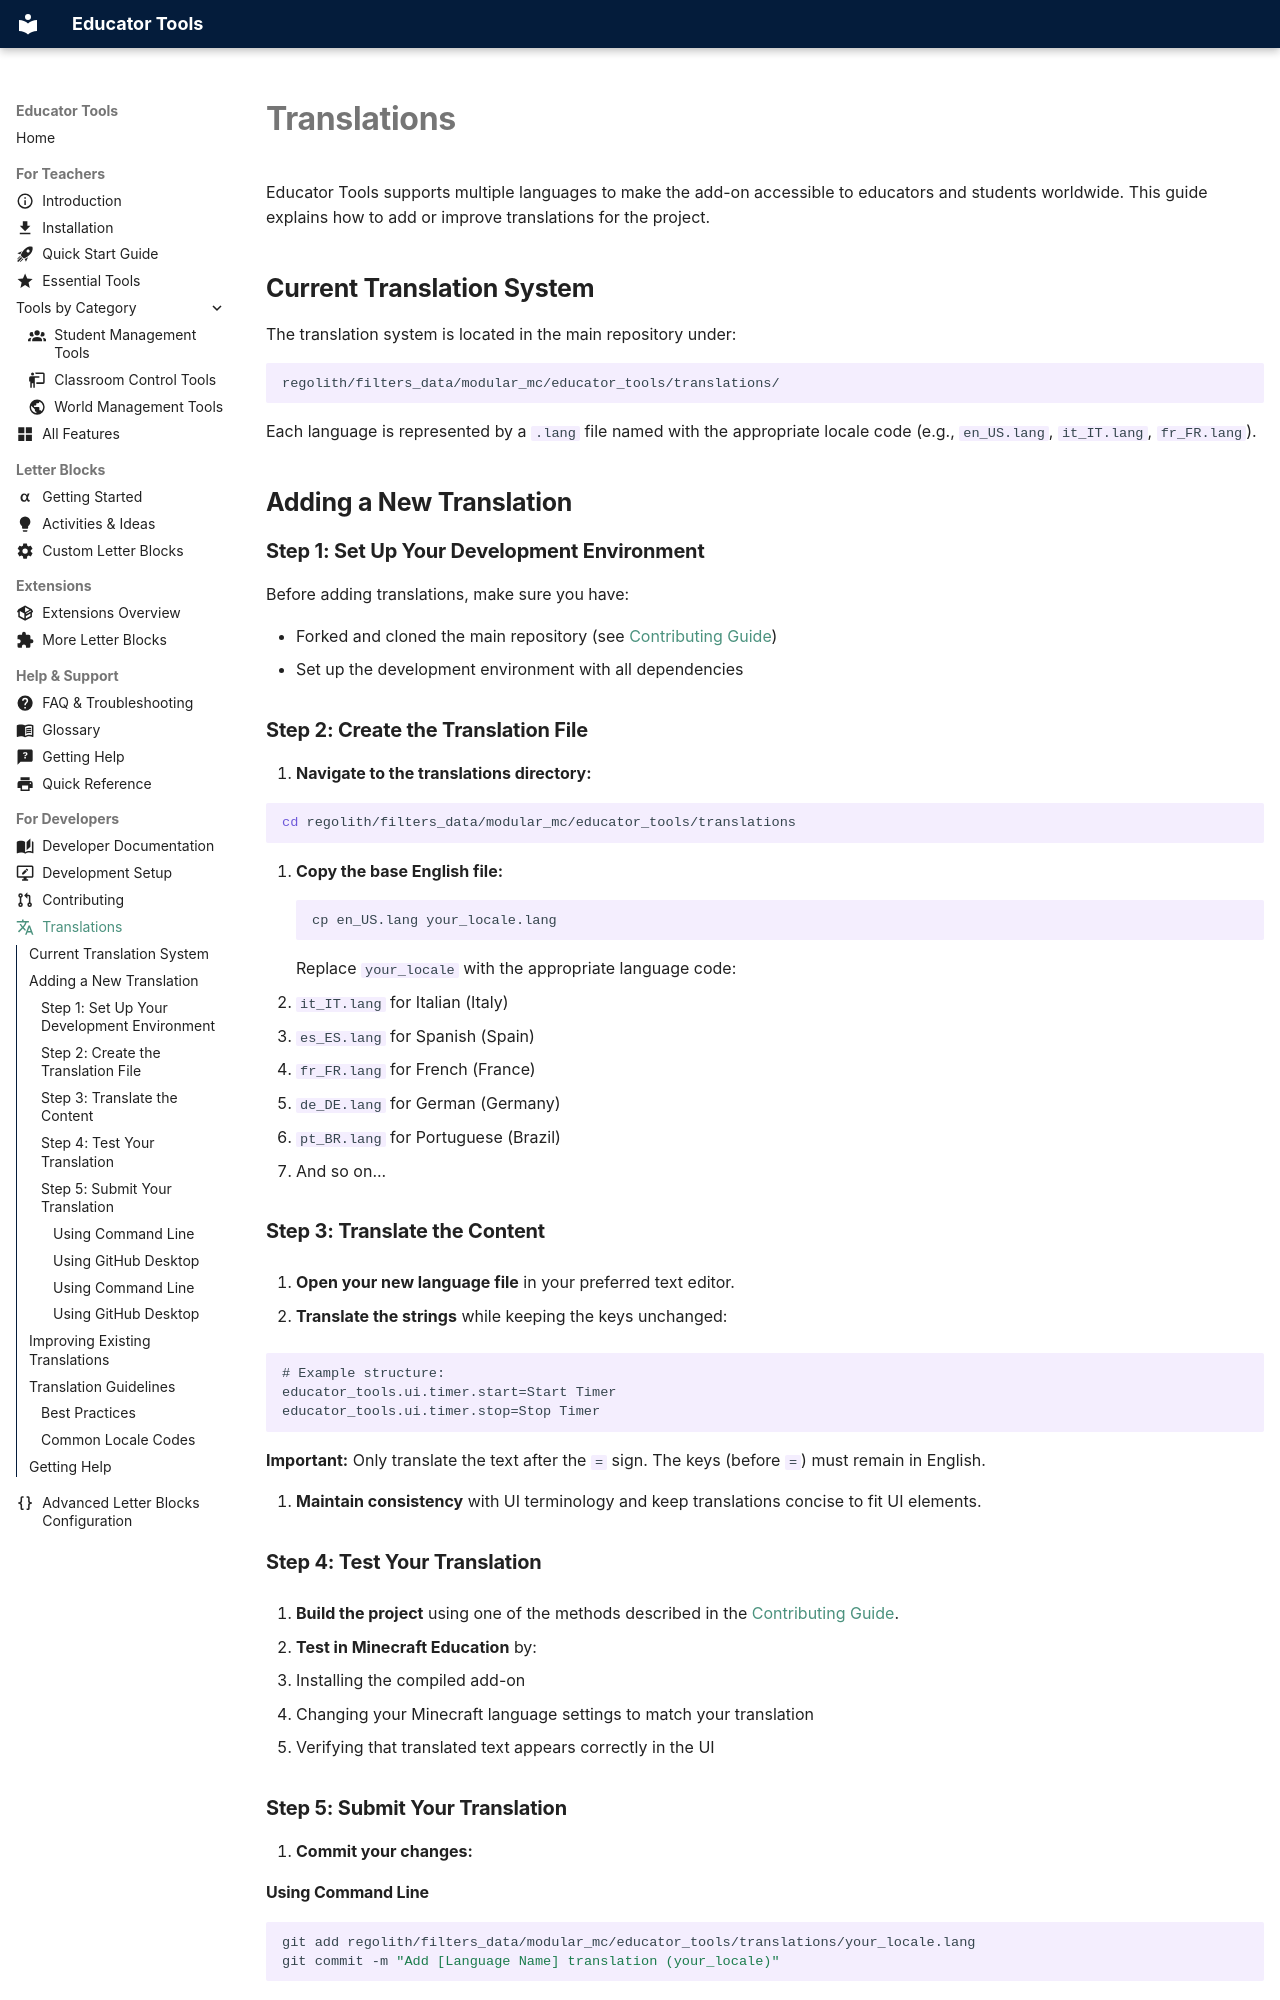

repository: ShapescapeMC/Educator-Tools · page: Translations/index.html · generator: mkdocs

---
icon: material/translate
---

# Translations

Educator Tools supports multiple languages to make the add-on accessible to educators and students worldwide. This guide explains how to add or improve translations for the project.

## Current Translation System

The translation system is located in the main repository under:

```
regolith/filters_data/modular_mc/educator_tools/translations/
```

Each language is represented by a `.lang` file named with the appropriate locale code (e.g., `en_US.lang`, `it_IT.lang`, `fr_FR.lang`).

## Adding a New Translation

### Step 1: Set Up Your Development Environment

Before adding translations, make sure you have:

- Forked and cloned the main repository (see [Contributing Guide](Contributing.md))
- Set up the development environment with all dependencies

### Step 2: Create the Translation File

1. **Navigate to the translations directory:**

   ```bash
   cd regolith/filters_data/modular_mc/educator_tools/translations
   ```

2. **Copy the base English file:**
   ```bash
   cp en_US.lang your_locale.lang
   ```
   Replace `your_locale` with the appropriate language code:
   - `it_IT.lang` for Italian (Italy)
   - `es_ES.lang` for Spanish (Spain)
   - `fr_FR.lang` for French (France)
   - `de_DE.lang` for German (Germany)
   - `pt_BR.lang` for Portuguese (Brazil)
   - And so on...

### Step 3: Translate the Content

1. **Open your new language file** in your preferred text editor.

2. **Translate the strings** while keeping the keys unchanged:

   ```
   # Example structure:
   educator_tools.ui.timer.start=Start Timer
   educator_tools.ui.timer.stop=Stop Timer
   ```

   **Important:** Only translate the text after the `=` sign. The keys (before `=`) must remain in English.

3. **Maintain consistency** with UI terminology and keep translations concise to fit UI elements.

### Step 4: Test Your Translation

1. **Build the project** using one of the methods described in the [Contributing Guide](Contributing.md#5-building-the-project--running-regolith).

2. **Test in Minecraft Education** by:
   - Installing the compiled add-on
   - Changing your Minecraft language settings to match your translation
   - Verifying that translated text appears correctly in the UI

### Step 5: Submit Your Translation

1. **Commit your changes:**
